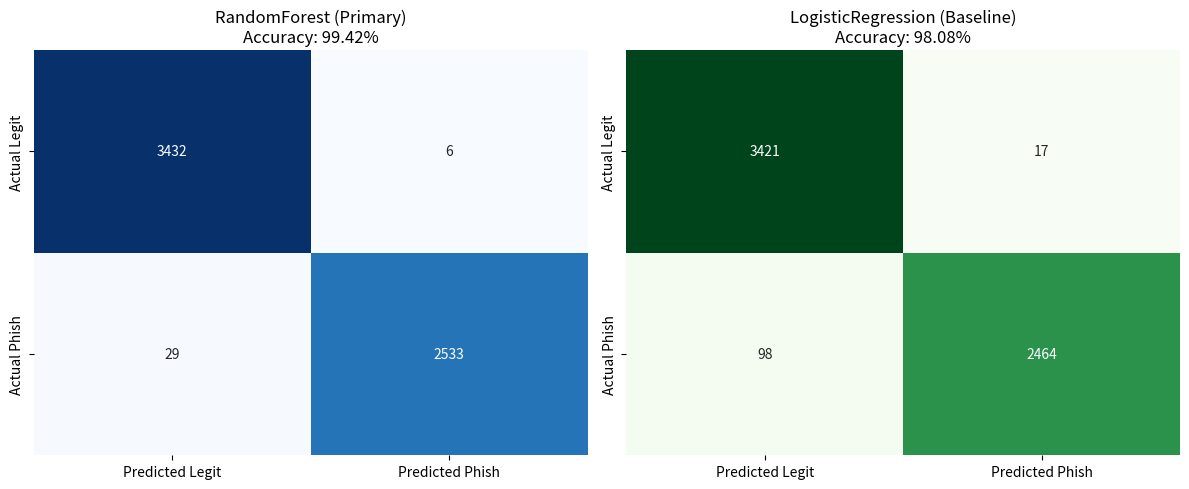

Write Python code to recreate this figure. (Note: this script raises an exception after producing the figure.)
# %% 
# Cell 1: Imports and Setup
import matplotlib.pyplot as plt
import seaborn as sns
import numpy as np

# The exact numbers you just got from train.py
rf_matrix = np.array([[3432, 6], [29, 2533]])
lr_matrix = np.array([[3421, 17], [98, 2464]])

# %%
# Cell 2: Plotting
fig, axes = plt.subplots(1, 2, figsize=(12, 5))

# Random Forest Plot
sns.heatmap(rf_matrix, annot=True, fmt='d', cmap='Blues', cbar=False,
            xticklabels=['Predicted Legit', 'Predicted Phish'],
            yticklabels=['Actual Legit', 'Actual Phish'], ax=axes[0])
axes[0].set_title('RandomForest (Primary)\nAccuracy: 99.42%')

# Logistic Regression Plot
sns.heatmap(lr_matrix, annot=True, fmt='d', cmap='Greens', cbar=False,
            xticklabels=['Predicted Legit', 'Predicted Phish'],
            yticklabels=['Actual Legit', 'Actual Phish'], ax=axes[1])
axes[1].set_title('LogisticRegression (Baseline)\nAccuracy: 98.08%')

plt.tight_layout()
plt.show()

# %%
# Cell 3: Save for the Final Report (Crucial!)
plt.savefig('phishing/reports/confusion_matrices.png', dpi=300, bbox_inches='tight')
print("Saved to phishing/reports/confusion_matrices.png")
